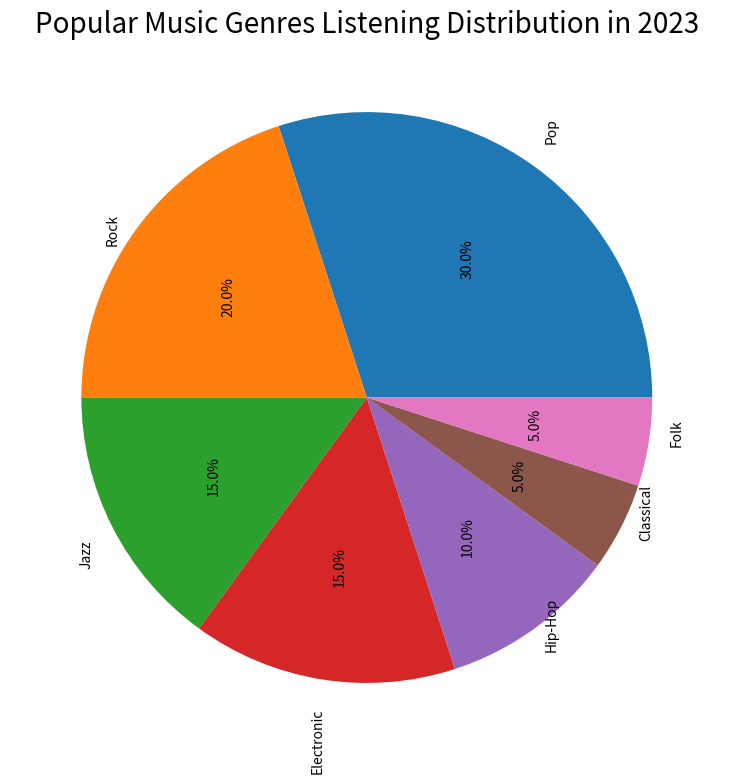

Recreate this plot in Python. (Note: this script raises an exception after producing the figure.)

import matplotlib.pyplot as plt
import matplotlib.ticker as mtick

# Create figure
fig = plt.figure(figsize=(8,8))

# Plot pie chart
labels = ['Pop','Rock','Jazz','Electronic','Hip-Hop','Classical','Folk']
listeners = [30,20,15,15,10,5,5]
plt.pie(listeners, labels=labels, autopct='%.1f%%', textprops={'rotation': 90, 'wrap': True})

# Set title
plt.title("Popular Music Genres Listening Distribution in 2023", fontsize=20)

# Automatically resize the image
plt.tight_layout()

# Save the image
plt.savefig('pie chart/png/436.png', dpi=300)

# Clear the current image state
plt.clf()
